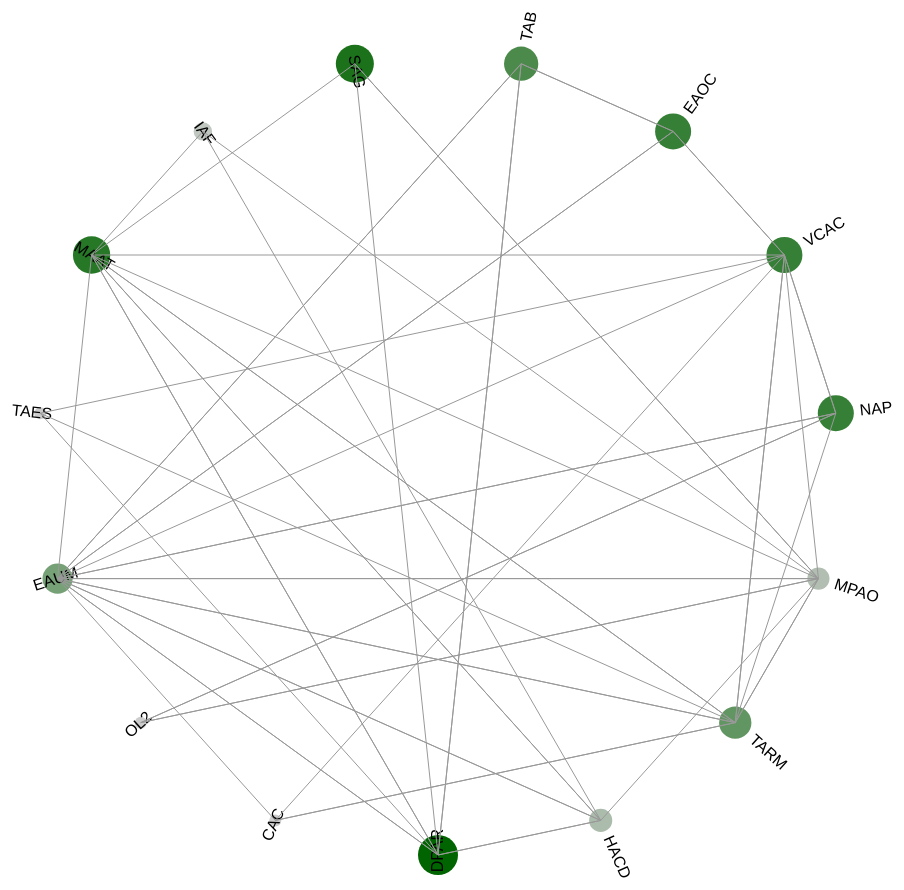
D3 v7 page, settled after 480 driven frames (8 s of simulated time); the page loaded 1 data file(s).



d3.json("heat_tree_data.json").then(function(data) {

  const width = 1000, height = 1000;
  const radius = width / 2 - 100;

  const svg = d3.select("svg")
      .attr("viewBox", [-width/2, -height/2, width, height]);

  // Build a root hierarchy with only domains
  const root = { name: "Root", children: data.heat_tree.map(d => ({...d, children: []})) };
  const hierarchy = d3.hierarchy(root);

  const cluster = d3.cluster().size([2 * Math.PI, radius]);
  cluster(hierarchy);

  // Scales
  const colorScale = d3.scaleLinear().domain([0, 1]).range(["#ccc", "#006400"]);
  const maxScore = d3.max(hierarchy.descendants(), d => d.data.score || 0) || 1;
  const sizeScale = d3.scaleSqrt().domain([0, maxScore]).range([6, 20]);

  // --- Nodes (domains only) ---
  const nodes = hierarchy.children;  // skip the artificial root

  const node = svg.append("g")
    .selectAll("g")
    .data(nodes)
    .join("g")
      .attr("transform", d => {
        return `translate(${d.y * Math.cos(d.x - Math.PI/2)}, ${d.y * Math.sin(d.x - Math.PI/2)})`;
      });

  node.append("circle")
      .attr("r", d => sizeScale(d.data.score || 0))
      .attr("fill", d => colorScale(d.data.heat || 0));

  node.append("text")
      .attr("dy", "0.31em")
      .attr("transform", d => {
        const angle = (d.x * 180 / Math.PI) - 90;
        const rotate = angle + (d.x >= Math.PI ? 180 : 0);
        const offset = sizeScale(d.data.score || 0) + 6;
        return `rotate(${rotate}) translate(${offset},0)`;
      })
      .attr("text-anchor", d => d.x >= Math.PI ? "end" : "start")
      .text(d => d.data.id || "");

  // --- RelatedTo Links (gray, weight=1) ---
  svg.append("g")
    .selectAll("line")
    .data(data.links)
    .join("line")
      .attr("stroke", "#999")
      .attr("stroke-width", 1)
      .attr("x1", d => {
        let node = nodes.find(n => n.data.id === d.source);
        return node ? node.y * Math.cos(node.x - Math.PI/2) : 0;
      })
      .attr("y1", d => {
        let node = nodes.find(n => n.data.id === d.source);
        return node ? node.y * Math.sin(node.x - Math.PI/2) : 0;
      })
      .attr("x2", d => {
        let node = nodes.find(n => n.data.id === d.target);
        return node ? node.y * Math.cos(node.x - Math.PI/2) : 0;
      })
      .attr("y2", d => {
        let node = nodes.find(n => n.data.id === d.target);
        return node ? node.y * Math.sin(node.x - Math.PI/2) : 0;
      });

});



### data: heat_tree_data.json
{
 "heat_tree": [
  {
   "id": "TAB",
   "name": "TerrainAndBathymetry",
   "score": 12.0,
   "heat": 0.6316,
   "children": [
    "{... 5 keys}",
    "{... 5 keys}",
    "{... 5 keys}",
    "{... 5 keys}",
    "{... 5 keys}",
    "{... 5 keys}",
    "{... 5 keys}"
   ]
  },
  {
   "id": "EAOC",
   "name": "EnvironmentalAndOceanographicConditions",
   "score": 14.0,
   "heat": 0.7368,
   "children": [
    "{... 5 keys}",
    "{... 5 keys}",
    "{... 5 keys}",
    "{... 5 keys}",
    "{... 5 keys}",
    "{... 5 keys}"
   ]
  },
  {
   "id": "VCAC",
   "name": "VehicleCapabilitiesAndConstraints",
   "score": 14.0,
   "heat": 0.7368,
   "children": [
    "{... 5 keys}",
    "{... 5 keys}",
    "{... 5 keys}",
    "{... 5 keys}",
    "{... 5 keys}",
    "{... 5 keys}",
    "{... 5 keys}"
   ]
  },
  {
   "id": "NAP",
   "name": "NavigationAndPositioning",
   "score": 14.0,
   "heat": 0.7368,
   "children": [
    "{... 5 keys}",
    "{... 5 keys}",
    "{... 5 keys}",
    "{... 5 keys}",
    "{... 5 keys}",
    "{... 5 keys}",
    "{... 5 keys}",
    "{... 5 keys}"
   ]
  },
  {
   "id": "MPAO",
   "name": "MissionParametersAndObjectives",
   "score": 2.5,
   "heat": 0.1316,
   "children": [
    "{... 5 keys}",
    "{... 5 keys}",
    "{... 5 keys}",
    "{... 5 keys}",
    "{... 5 keys}"
   ]
  },
  {
   "id": "TARM",
   "name": "ThreatsAndRiskManagement",
   "score": 10.0,
   "heat": 0.5263,
   "children": [
    "{... 5 keys}",
    "{... 5 keys}",
    "{... 5 keys}",
    "{... 5 keys}",
    "{... 5 keys}"
   ]
  },
  {
   "id": "HACD",
   "name": "HistoricalAndContextualData",
   "score": 3.0,
   "heat": 0.1579,
   "children": [
    "{... 5 keys}",
    "{... 5 keys}",
    "{... 5 keys}"
   ]
  },
  {
   "id": "DPAR",
   "name": "DataProductsAndRequirements",
   "score": 19.0,
   "heat": 1.0,
   "children": [
    "{... 5 keys}",
    "{... 5 keys}",
    "{... 5 keys}",
    "{... 5 keys}",
    "{... 5 keys}",
    "{... 5 keys}",
    "{... 5 keys}",
    "{... 5 keys}",
    "... 1 more items"
   ]
  },
  "... 7 more items"
 ],
 "links": [
  {
   "source": "TAB",
   "target": "EAUM",
   "weight": 0
  },
  {
   "source": "TAB",
   "target": "EAOC",
   "weight": 9.0
  },
  {
   "source": "TAB",
   "target": "DPAR",
   "weight": 3.0
  },
  {
   "source": "EAOC",
   "target": "EAUM",
   "weight": 5.0
  },
  {
   "source": "EAOC",
   "target": "TAB",
   "weight": 9.0
  },
  {
   "source": "EAOC",
   "target": "VCAC",
   "weight": 9.0
  },
  {
   "source": "VCAC",
   "target": "NAP",
   "weight": 11.0
  },
  {
   "source": "VCAC",
   "target": "MPAO",
   "weight": 0
  },
  "... 51 more items"
 ]
}